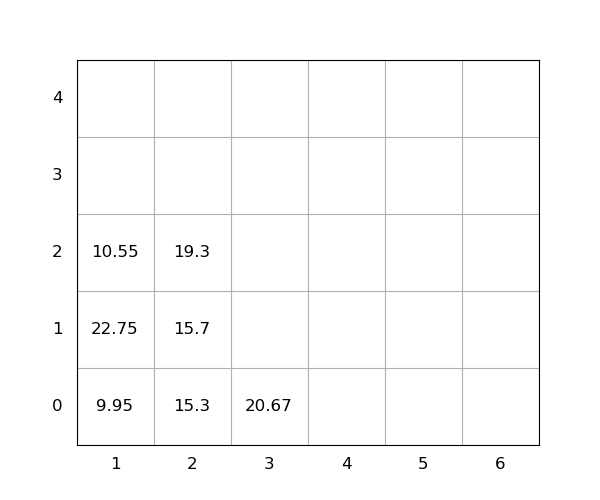

Values plotted in this chart, from the file beside it:
idx, loc_x, loc_y, loc_z, weight, seq, emerg, reloc, size(ft)
1, 1, 0, 0, 9.95, 1, 0, 0, 20
2, 1, 0, 1, 22.75, 2, 0, 1.0, 20
3, 2, 0, 0, 15.3, 3, 0, 0, 20
4, 2, 0, 1, 15.7, 4, 0, 0, 20
5, 2, 0, 2, 19.3, 5, 0, 0, 20
6, 3, 0, 0, 20.67, 6, 0, 0, 20
7, 1, 0, 2, 10.55, 7, 0, 1.0, 20
